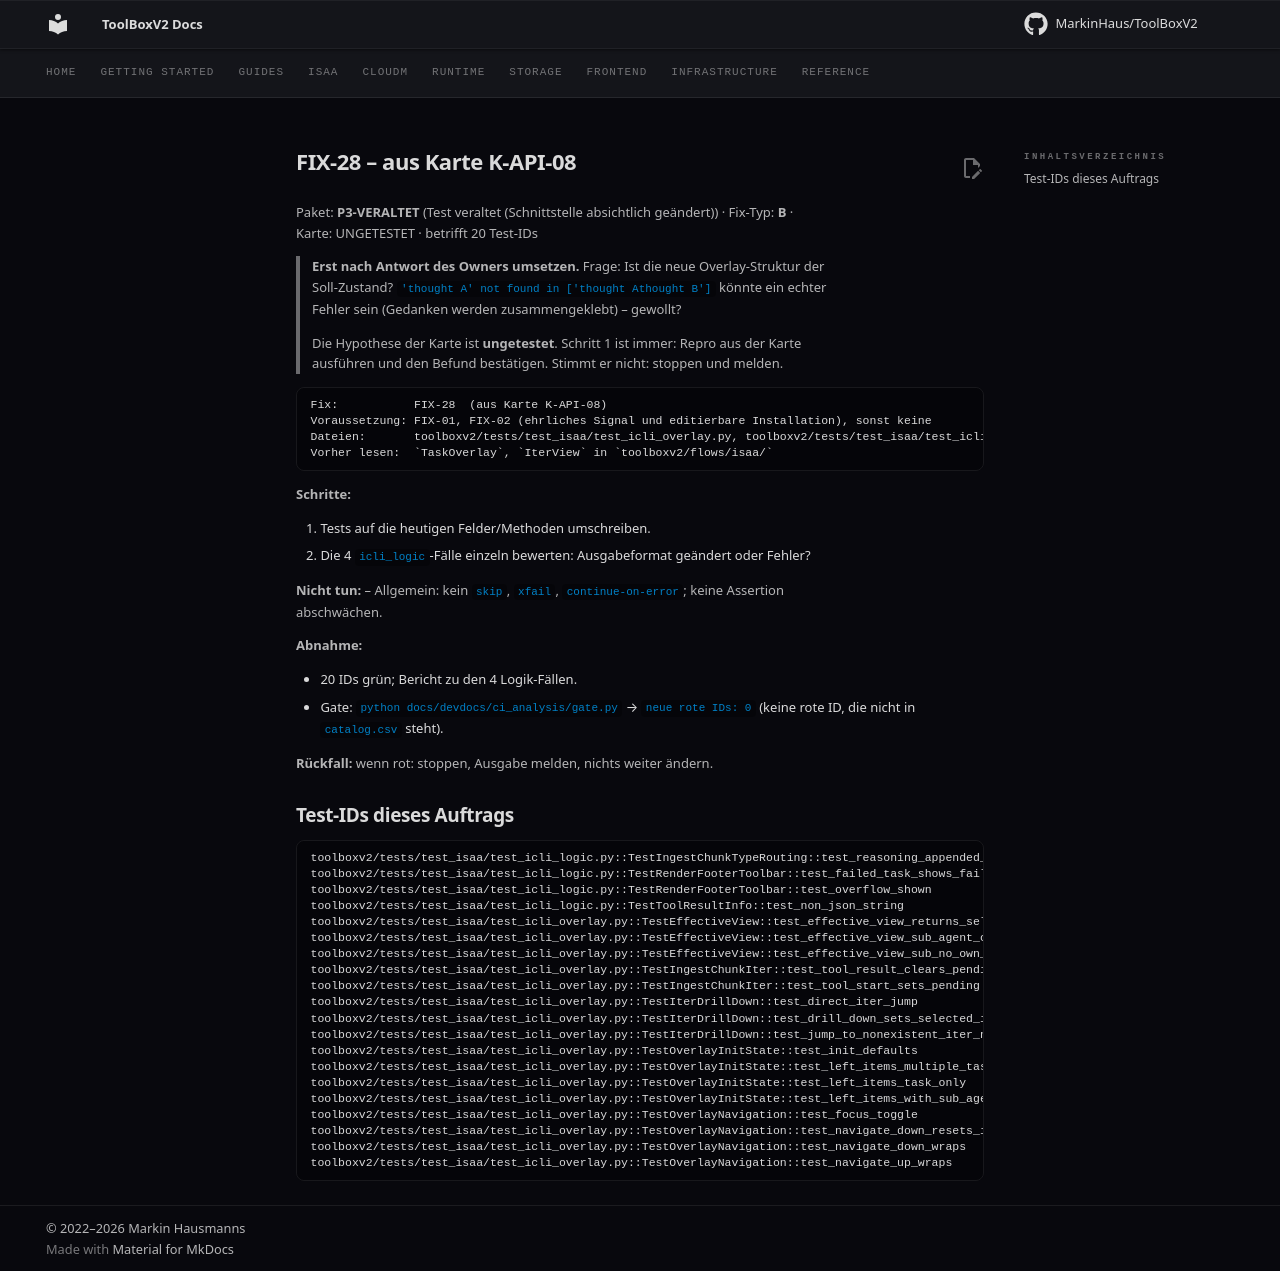

repository: MarkinHaus/ToolBoxV2 · page: devdocs/ci_analysis/fixes/FIX-28/index.html · generator: mkdocs

# FIX-28 – aus Karte K-API-08

Paket: **P3-VERALTET** (Test veraltet (Schnittstelle absichtlich geändert)) · Fix-Typ: **B** · Karte: UNGETESTET · betrifft 20 Test-IDs

> **Erst nach Antwort des Owners umsetzen.** Frage: Ist die neue Overlay-Struktur der Soll-Zustand? `'thought A' not found in ['thought Athought B']` könnte ein echter Fehler sein (Gedanken werden zusammengeklebt) – gewollt?

> Die Hypothese der Karte ist **ungetestet**. Schritt 1 ist immer: Repro aus der Karte ausführen und den Befund bestätigen. Stimmt er nicht: stoppen und melden.

```
Fix:           FIX-28  (aus Karte K-API-08)
Voraussetzung: FIX-01, FIX-02 (ehrliches Signal und editierbare Installation), sonst keine
Dateien:       toolboxv2/tests/test_isaa/test_icli_overlay.py, toolboxv2/tests/test_isaa/test_icli_logic.py   (nur diese ändern)
Vorher lesen:  `TaskOverlay`, `IterView` in `toolboxv2/flows/isaa/`
```

**Schritte:**

1. Tests auf die heutigen Felder/Methoden umschreiben.
2. Die 4 `icli_logic`-Fälle einzeln bewerten: Ausgabeformat geändert oder Fehler?

**Nicht tun:** – Allgemein: kein `skip`, `xfail`, `continue-on-error`; keine Assertion abschwächen.

**Abnahme:**

- 20 IDs grün; Bericht zu den 4 Logik-Fällen.
- Gate: `python docs/devdocs/ci_analysis/gate.py` → `neue rote IDs: 0` (keine rote ID, die nicht in `catalog.csv` steht).

**Rückfall:** wenn rot: stoppen, Ausgabe melden, nichts weiter ändern.

## Test-IDs dieses Auftrags

```
toolboxv2/tests/test_isaa/test_icli_logic.py::TestIngestChunkTypeRouting::test_reasoning_appended_to_iter
toolboxv2/tests/test_isaa/test_icli_logic.py::TestRenderFooterToolbar::test_failed_task_shows_fail
toolboxv2/tests/test_isaa/test_icli_logic.py::TestRenderFooterToolbar::test_overflow_shown
toolboxv2/tests/test_isaa/test_icli_logic.py::TestToolResultInfo::test_non_json_string
toolboxv2/tests/test_isaa/test_icli_overlay.py::TestEffectiveView::test_effective_view_returns_selected_task
toolboxv2/tests/test_isaa/test_icli_overlay.py::TestEffectiveView::test_effective_view_sub_agent_own_view
toolboxv2/tests/test_isaa/test_icli_overlay.py::TestEffectiveView::test_effective_view_sub_no_own_view_falls_back_to_parent
toolboxv2/tests/test_isaa/test_icli_overlay.py::TestIngestChunkIter::test_tool_result_clears_pending
toolboxv2/tests/test_isaa/test_icli_overlay.py::TestIngestChunkIter::test_tool_start_sets_pending
toolboxv2/tests/test_isaa/test_icli_overlay.py::TestIterDrillDown::test_direct_iter_jump
toolboxv2/tests/test_isaa/test_icli_overlay.py::TestIterDrillDown::test_drill_down_sets_selected_iter
toolboxv2/tests/test_isaa/test_icli_overlay.py::TestIterDrillDown::test_jump_to_nonexistent_iter_no_change
toolboxv2/tests/test_isaa/test_icli_overlay.py::TestOverlayInitState::test_init_defaults
toolboxv2/tests/test_isaa/test_icli_overlay.py::TestOverlayInitState::test_left_items_multiple_tasks
toolboxv2/tests/test_isaa/test_icli_overlay.py::TestOverlayInitState::test_left_items_task_only
toolboxv2/tests/test_isaa/test_icli_overlay.py::TestOverlayInitState::test_left_items_with_sub_agents
toolboxv2/tests/test_isaa/test_icli_overlay.py::TestOverlayNavigation::test_focus_toggle
toolboxv2/tests/test_isaa/test_icli_overlay.py::TestOverlayNavigation::test_navigate_down_resets_iter_and_scroll
toolboxv2/tests/test_isaa/test_icli_overlay.py::TestOverlayNavigation::test_navigate_down_wraps
toolboxv2/tests/test_isaa/test_icli_overlay.py::TestOverlayNavigation::test_navigate_up_wraps
```
